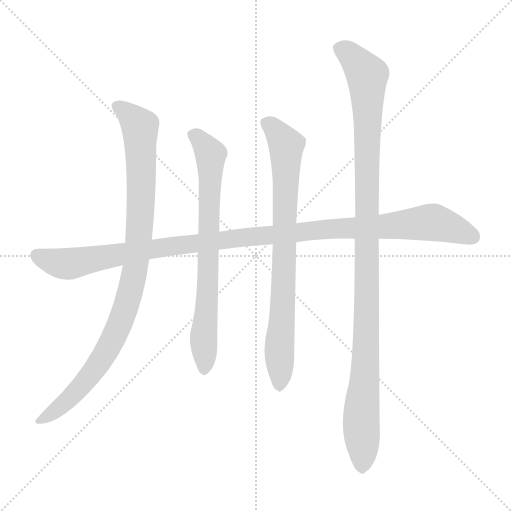
t = 0.00 s
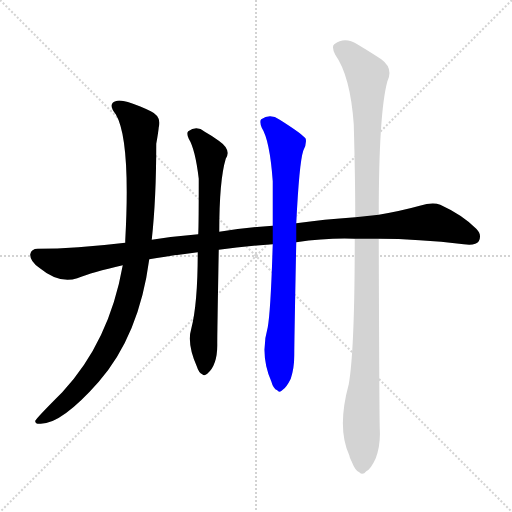
t = 3.97 s
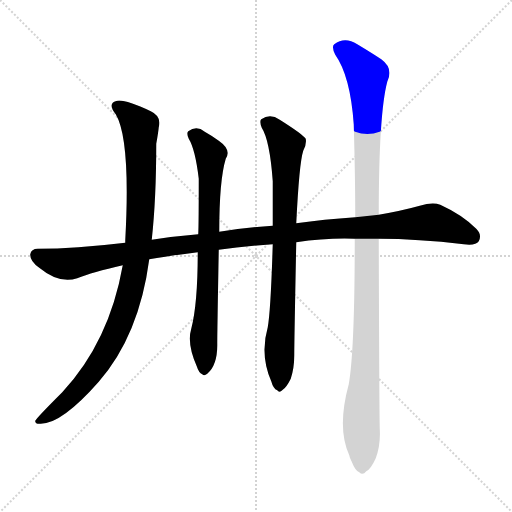
t = 4.18 s
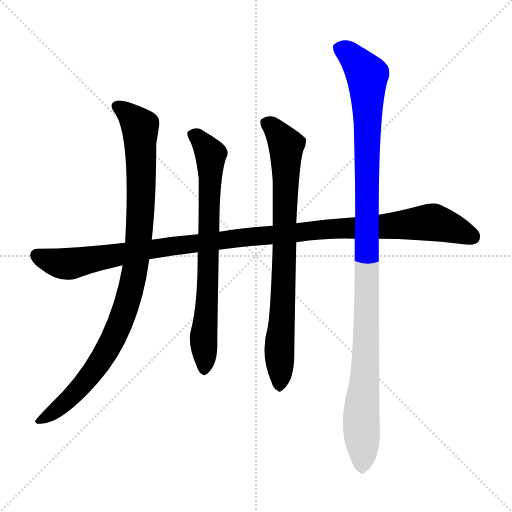
t = 4.39 s
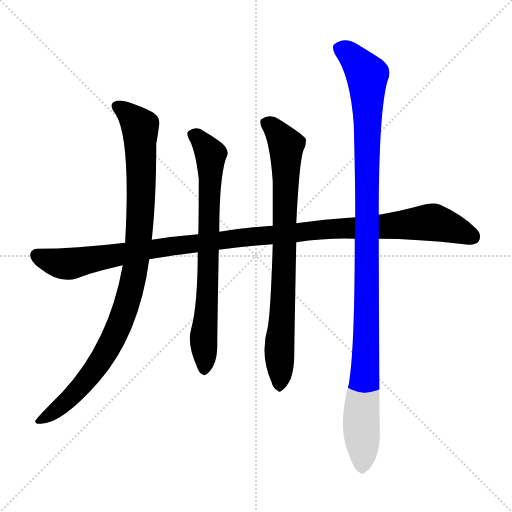
t = 4.60 s
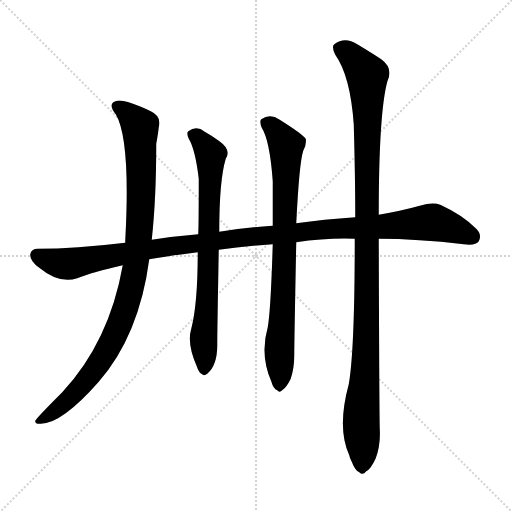
t = 5.15 s

The animated SVG that drew these frames (rendered in a browser with its animation timeline set to each time). Animation: 5 CSS @keyframes rules; one cycle of 5.15 s.

<svg version="1.1" viewBox="0 0 1024 1024" xmlns="http://www.w3.org/2000/svg">
  <g stroke="lightgray" stroke-dasharray="1,1" stroke-width="1" transform="scale(4, 4)">
    <line x1="0" y1="0" x2="256" y2="256"></line>
    <line x1="256" y1="0" x2="0" y2="256"></line>
    <line x1="128" y1="0" x2="128" y2="256"></line>
    <line x1="0" y1="128" x2="256" y2="128"></line>
  </g>
<g transform="scale(1, -1) translate(0, -900)">
   <style type="text/css">
    @keyframes keyframes0 {
      from {
       stroke: blue;
       stroke-dashoffset: 1141;
       stroke-width: 128;
       }
       79% {
       animation-timing-function: step-end;
       stroke: blue;
       stroke-dashoffset: 0;
       stroke-width: 128;
       }
       to {
       stroke: black;
       stroke-width: 1024;
       }
       }
       #make-me-a-hanzi-animation-0 {
         animation: keyframes0 1.178548s both;
         animation-delay: 0.000000s;
         animation-timing-function: linear;
       }
    @keyframes keyframes1 {
      from {
       stroke: blue;
       stroke-dashoffset: 972;
       stroke-width: 128;
       }
       76% {
       animation-timing-function: step-end;
       stroke: blue;
       stroke-dashoffset: 0;
       stroke-width: 128;
       }
       to {
       stroke: black;
       stroke-width: 1024;
       }
       }
       #make-me-a-hanzi-animation-1 {
         animation: keyframes1 1.041016s both;
         animation-delay: 1.178548s;
         animation-timing-function: linear;
       }
    @keyframes keyframes2 {
      from {
       stroke: blue;
       stroke-dashoffset: 737;
       stroke-width: 128;
       }
       71% {
       animation-timing-function: step-end;
       stroke: blue;
       stroke-dashoffset: 0;
       stroke-width: 128;
       }
       to {
       stroke: black;
       stroke-width: 1024;
       }
       }
       #make-me-a-hanzi-animation-2 {
         animation: keyframes2 0.849772s both;
         animation-delay: 2.219564s;
         animation-timing-function: linear;
       }
    @keyframes keyframes3 {
      from {
       stroke: blue;
       stroke-dashoffset: 796;
       stroke-width: 128;
       }
       72% {
       animation-timing-function: step-end;
       stroke: blue;
       stroke-dashoffset: 0;
       stroke-width: 128;
       }
       to {
       stroke: black;
       stroke-width: 1024;
       }
       }
       #make-me-a-hanzi-animation-3 {
         animation: keyframes3 0.897786s both;
         animation-delay: 3.069336s;
         animation-timing-function: linear;
       }
    @keyframes keyframes4 {
      from {
       stroke: blue;
       stroke-dashoffset: 1112;
       stroke-width: 128;
       }
       78% {
       animation-timing-function: step-end;
       stroke: blue;
       stroke-dashoffset: 0;
       stroke-width: 128;
       }
       to {
       stroke: black;
       stroke-width: 1024;
       }
       }
       #make-me-a-hanzi-animation-4 {
         animation: keyframes4 1.154948s both;
         animation-delay: 3.967122s;
         animation-timing-function: linear;
       }
</style>
<path d="M 757.5 422.5 Q 835.5 422.5 927.5 411.5 Q 951.5 408.5 957.5 417.5 Q 964.5 430.5 952.5 442.5 Q 924.5 470.5 880.5 490.5 Q 865.5 496.5 839.5 488.5 Q 803.5 478.5 757.5 470.5 L 710.5 465.5 Q 647.5 461.5 592.5 453.5 L 545.5 448.5 Q 487.5 444.5 438.5 436.5 L 396.5 431.5 Q 347.5 427.5 303.5 420.5 L 250.5 414.5 Q 150.5 402.5 75.5 402.5 Q 62.5 402.5 60.5 391.5 Q 59.5 378.5 78.5 364.5 Q 118.5 331.5 154.5 343.5 Q 184.5 355.5 245.5 369.5 L 298.5 381.5 Q 337.5 388.5 395.5 395.5 L 437.5 400.5 Q 485.5 407.5 545.5 411.5 L 592.5 415.5 Q 653.5 424.5 709.5 422.5 L 757.5 422.5 Z" fill="lightgray"></path> 
<path d="M 303.5 420.5 Q 312.5 502.5 312.5 612.5 Q 316.5 634.5 317.5 645.5 Q 323.5 667.5 301.5 677.5 Q 250.5 701.5 234.5 698.5 Q 213.5 694.5 231.5 671.5 Q 261.5 620.5 250.5 419.5 Q 250.5 418.5 250.5 414.5 L 245.5 369.5 Q 218.5 216.5 124.5 115.5 Q 73.5 64.5 70.5 58.5 Q 69.5 51.5 81.5 52.5 Q 123.5 52.5 197.5 136.5 Q 278.5 229.5 298.5 381.5 L 303.5 420.5 Z" fill="lightgray"></path> 
<path d="M 438.5 436.5 Q 438.5 539.5 451.5 582.5 Q 463.5 600.5 437.5 618.5 Q 425.5 627.5 409.5 636.5 Q 393.5 649.5 376.5 637.5 Q 372.5 633.5 377.5 622.5 Q 390.5 601.5 397.5 542.5 Q 397.5 451.5 396.5 431.5 L 395.5 395.5 Q 395.5 292.5 382.5 242.5 Q 373.5 212.5 393.5 167.5 Q 397.5 154.5 404.5 151.5 Q 408.5 147.5 414.5 152.5 Q 435.5 170.5 434.5 213.5 Q 434.5 235.5 437.5 400.5 L 438.5 436.5 Z" fill="lightgray"></path> 
<path d="M 592.5 453.5 Q 598.5 574.5 606.5 598.5 Q 613.5 611.5 611.5 622.5 Q 605.5 631.5 559.5 660.5 Q 540.5 673.5 522.5 661.5 Q 518.5 657.5 523.5 644.5 Q 539.5 619.5 545.5 537.5 Q 545.5 494.5 545.5 448.5 L 545.5 411.5 Q 541.5 279.5 535.5 245.5 Q 519.5 190.5 542.5 137.5 Q 546.5 122.5 554.5 119.5 Q 558.5 113.5 565.5 120.5 Q 572.5 124.5 581.5 142.5 Q 588.5 163.5 588.5 189.5 Q 588.5 214.5 592.5 415.5 L 592.5 453.5 Z" fill="lightgray"></path> 
<path d="M 709.5 422.5 Q 709.5 199.5 697.5 131.5 Q 673.5 43.5 698.5 -10.5 Q 699.5 -16.5 703.5 -23.5 Q 710.5 -41.5 718.5 -44.5 Q 725.5 -51.5 732.5 -42.5 Q 741.5 -38.5 751.5 -16.5 Q 761.5 10.5 759.5 42.5 Q 758.5 85.5 757.5 422.5 L 757.5 470.5 Q 757.5 672.5 774.5 736.5 Q 787.5 763.5 762.5 781.5 Q 744.5 793.5 714.5 811.5 Q 689.5 827.5 668.5 811.5 Q 662.5 807.5 670.5 790.5 Q 700.5 748.5 707.5 651.5 Q 710.5 543.5 710.5 465.5 L 709.5 422.5 Z" fill="lightgray"></path> 
      <clipPath id="make-me-a-hanzi-clip-0">
      <path d="M 757.5 422.5 Q 835.5 422.5 927.5 411.5 Q 951.5 408.5 957.5 417.5 Q 964.5 430.5 952.5 442.5 Q 924.5 470.5 880.5 490.5 Q 865.5 496.5 839.5 488.5 Q 803.5 478.5 757.5 470.5 L 710.5 465.5 Q 647.5 461.5 592.5 453.5 L 545.5 448.5 Q 487.5 444.5 438.5 436.5 L 396.5 431.5 Q 347.5 427.5 303.5 420.5 L 250.5 414.5 Q 150.5 402.5 75.5 402.5 Q 62.5 402.5 60.5 391.5 Q 59.5 378.5 78.5 364.5 Q 118.5 331.5 154.5 343.5 Q 184.5 355.5 245.5 369.5 L 298.5 381.5 Q 337.5 388.5 395.5 395.5 L 437.5 400.5 Q 485.5 407.5 545.5 411.5 L 592.5 415.5 Q 653.5 424.5 709.5 422.5 L 757.5 422.5 Z" fill="lightgray"></path>
      </clipPath>
      <path clip-path="url(#make-me-a-hanzi-clip-0)" d="M 73.5 389.5 L 133.5 371.5 L 343.5 408.5 L 491.5 426.5 L 855.5 455.5 L 898.5 446.5 L 945.5 426.5 " fill="none" id="make-me-a-hanzi-animation-0" stroke-dasharray="1013 2026" stroke-linecap="round"></path>

      <clipPath id="make-me-a-hanzi-clip-1">
      <path d="M 303.5 420.5 Q 312.5 502.5 312.5 612.5 Q 316.5 634.5 317.5 645.5 Q 323.5 667.5 301.5 677.5 Q 250.5 701.5 234.5 698.5 Q 213.5 694.5 231.5 671.5 Q 261.5 620.5 250.5 419.5 Q 250.5 418.5 250.5 414.5 L 245.5 369.5 Q 218.5 216.5 124.5 115.5 Q 73.5 64.5 70.5 58.5 Q 69.5 51.5 81.5 52.5 Q 123.5 52.5 197.5 136.5 Q 278.5 229.5 298.5 381.5 L 303.5 420.5 Z" fill="lightgray"></path>
      </clipPath>
      <path clip-path="url(#make-me-a-hanzi-clip-1)" d="M 236.5 684.5 L 253.5 675.5 L 280.5 645.5 L 279.5 442.5 L 259.5 311.5 L 222.5 214.5 L 174.5 140.5 L 133.5 97.5 L 76.5 57.5 " fill="none" id="make-me-a-hanzi-animation-1" stroke-dasharray="844 1688" stroke-linecap="round"></path>

      <clipPath id="make-me-a-hanzi-clip-2">
      <path d="M 438.5 436.5 Q 438.5 539.5 451.5 582.5 Q 463.5 600.5 437.5 618.5 Q 425.5 627.5 409.5 636.5 Q 393.5 649.5 376.5 637.5 Q 372.5 633.5 377.5 622.5 Q 390.5 601.5 397.5 542.5 Q 397.5 451.5 396.5 431.5 L 395.5 395.5 Q 395.5 292.5 382.5 242.5 Q 373.5 212.5 393.5 167.5 Q 397.5 154.5 404.5 151.5 Q 408.5 147.5 414.5 152.5 Q 435.5 170.5 434.5 213.5 Q 434.5 235.5 437.5 400.5 L 438.5 436.5 Z" fill="lightgray"></path>
      </clipPath>
      <path clip-path="url(#make-me-a-hanzi-clip-2)" d="M 386.5 630.5 L 404.5 615.5 L 421.5 585.5 L 408.5 162.5 " fill="none" id="make-me-a-hanzi-animation-2" stroke-dasharray="609 1218" stroke-linecap="round"></path>

      <clipPath id="make-me-a-hanzi-clip-3">
      <path d="M 592.5 453.5 Q 598.5 574.5 606.5 598.5 Q 613.5 611.5 611.5 622.5 Q 605.5 631.5 559.5 660.5 Q 540.5 673.5 522.5 661.5 Q 518.5 657.5 523.5 644.5 Q 539.5 619.5 545.5 537.5 Q 545.5 494.5 545.5 448.5 L 545.5 411.5 Q 541.5 279.5 535.5 245.5 Q 519.5 190.5 542.5 137.5 Q 546.5 122.5 554.5 119.5 Q 558.5 113.5 565.5 120.5 Q 572.5 124.5 581.5 142.5 Q 588.5 163.5 588.5 189.5 Q 588.5 214.5 592.5 415.5 L 592.5 453.5 Z" fill="lightgray"></path>
      </clipPath>
      <path clip-path="url(#make-me-a-hanzi-clip-3)" d="M 532.5 655.5 L 555.5 635.5 L 572.5 609.5 L 558.5 131.5 " fill="none" id="make-me-a-hanzi-animation-3" stroke-dasharray="668 1336" stroke-linecap="round"></path>

      <clipPath id="make-me-a-hanzi-clip-4">
      <path d="M 709.5 422.5 Q 709.5 199.5 697.5 131.5 Q 673.5 43.5 698.5 -10.5 Q 699.5 -16.5 703.5 -23.5 Q 710.5 -41.5 718.5 -44.5 Q 725.5 -51.5 732.5 -42.5 Q 741.5 -38.5 751.5 -16.5 Q 761.5 10.5 759.5 42.5 Q 758.5 85.5 757.5 422.5 L 757.5 470.5 Q 757.5 672.5 774.5 736.5 Q 787.5 763.5 762.5 781.5 Q 744.5 793.5 714.5 811.5 Q 689.5 827.5 668.5 811.5 Q 662.5 807.5 670.5 790.5 Q 700.5 748.5 707.5 651.5 Q 710.5 543.5 710.5 465.5 L 709.5 422.5 Z" fill="lightgray"></path>
      </clipPath>
      <path clip-path="url(#make-me-a-hanzi-clip-4)" d="M 681.5 802.5 L 697.5 794.5 L 734.5 749.5 L 735.5 355.5 L 723.5 -30.5 " fill="none" id="make-me-a-hanzi-animation-4" stroke-dasharray="984 1968" stroke-linecap="round"></path>

</g>
</svg>
